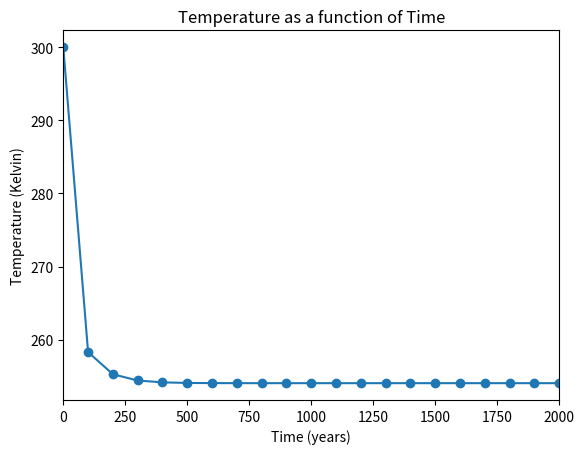

Recreate this plot in Python.
import matplotlib.pyplot as plt
import numpy as np

time_step = 100 # years
water_depth = 4000 # meters
L = 1350 # Watts/m2
albedo = 0.3
epsilon = 1
sigma = 5.67e-8 # W/m2 K4

# d_heat_content/dt = L * (1 - albedo) / 4 - epsilon * sigma * T ** 4

# T [K] = heat_content [J/m2] / heat_capacity [J/m2 K]

# heat_content(t+1) = heat_content(t) + d_heat_content/dt * time_step

heat_capacity = water_depth * 4.2e6 # J/m2 K

time_years = [0]
temp_kelvin = [300]

heat_content = temp_kelvin[-1] * heat_capacity
heat_in = L * (1 - albedo) / 4
for step in range(1,100):
    time_years.append(step * time_step)
    flux = heat_in - epsilon * sigma * temp_kelvin[-1] ** 4
    heat_content += flux * time_step * 3.14e7 # to seconds
    temp_kelvin.append(heat_content / heat_capacity)

plt.plot(time_years, temp_kelvin, marker='o')
plt.title('Temperature as a function of Time')
plt.ylabel('Temperature (Kelvin)')
plt.xlabel('Time (years)')
plt.xlim(0, 2000)
plt.show()